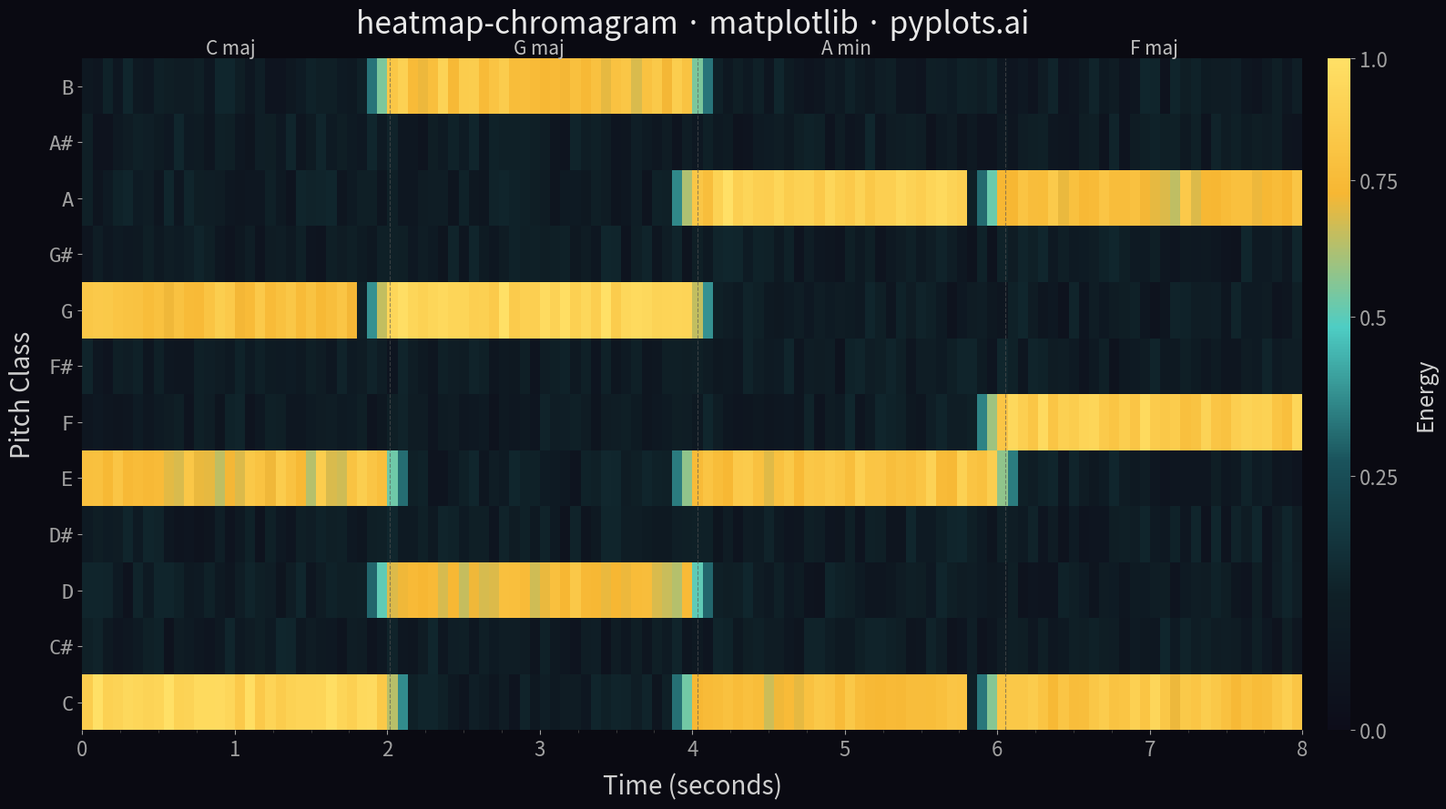

This figure's Python source:
"""pyplots.ai
heatmap-chromagram: Music Chromagram (Pitch Class Distribution over Time)
Library: matplotlib 3.10.8 | Python 3.14.3
Quality: 89/100 | Created: 2026-03-17
"""

import matplotlib.colors as mcolors
import matplotlib.pyplot as plt
import matplotlib.ticker as mticker
import numpy as np


# Data - simulate a chromagram for a short musical passage
# Pattern: C major chord (C, E, G) → G major chord (G, B, D) → Am (A, C, E) → F major (F, A, C)
np.random.seed(42)

pitch_classes = ["C", "C#", "D", "D#", "E", "F", "F#", "G", "G#", "A", "A#", "B"]
n_pitches = len(pitch_classes)
n_frames = 120
time_seconds = np.linspace(0, 8, n_frames)

# Base low energy across all pitches
chroma = np.random.uniform(0.02, 0.12, (n_pitches, n_frames))

# Define chord regions with realistic energy patterns
chord_regions = [
    (0, 30, "C maj", {"C": 0.9, "E": 0.75, "G": 0.8}),
    (30, 60, "G maj", {"G": 0.92, "B": 0.78, "D": 0.72}),
    (60, 90, "A min", {"A": 0.88, "C": 0.76, "E": 0.82}),
    (90, 120, "F maj", {"F": 0.85, "A": 0.74, "C": 0.80}),
]

for start, end, _, notes in chord_regions:
    for note, energy in notes.items():
        idx = pitch_classes.index(note)
        chroma[idx, start:end] = energy + np.random.normal(0, 0.05, end - start)
        # Harmonic bleeding into adjacent frames for realism
        if start > 0:
            chroma[idx, start - 3 : start] = np.linspace(0.1, energy * 0.7, 3)
        if end < n_frames:
            tail = min(3, n_frames - end)
            chroma[idx, end : end + tail] = np.linspace(energy * 0.7, 0.1, tail)

chroma = np.clip(chroma, 0, 1)

# Custom colormap: deep charcoal → teal → warm gold (music-inspired palette)
cmap_colors = ["#0d0d1a", "#0f2027", "#1a535c", "#4ecdc4", "#f7b733", "#ffe066"]
cmap = mcolors.LinearSegmentedColormap.from_list("chromagram", cmap_colors, N=256)

# PowerNorm to enhance contrast between quiet and active regions
norm = mcolors.PowerNorm(gamma=0.7, vmin=0, vmax=1)

# Plot
fig, ax = plt.subplots(figsize=(16, 9), facecolor="#0a0a12")
ax.set_facecolor("#0a0a12")

time_edges = np.linspace(0, 8, n_frames + 1)
pitch_edges = np.arange(n_pitches + 1) - 0.5

im = ax.pcolormesh(time_edges, pitch_edges, chroma, cmap=cmap, norm=norm, shading="flat", rasterized=True)

# Chord region labels and dividers for storytelling
for start, end, label, _ in chord_regions:
    t_mid = (time_seconds[start] + time_seconds[min(end - 1, n_frames - 1)]) / 2
    ax.text(
        t_mid,
        n_pitches - 0.15,
        label,
        ha="center",
        va="top",
        fontsize=15,
        fontstyle="italic",
        color="#c0c0c0",
        fontweight="medium",
    )
    if start > 0:
        t_boundary = time_seconds[start]
        ax.axvline(t_boundary, color="#555555", linewidth=0.8, linestyle="--", alpha=0.6)

# Style
ax.set_yticks(np.arange(n_pitches))
ax.set_yticklabels(pitch_classes, fontsize=16, fontfamily="monospace", color="#d0d0d0")
ax.set_xlabel("Time (seconds)", fontsize=20, color="#d0d0d0", labelpad=10)
ax.set_ylabel("Pitch Class", fontsize=20, color="#d0d0d0", labelpad=10)
ax.set_title("heatmap-chromagram · matplotlib · pyplots.ai", fontsize=24, fontweight="medium", color="#e8e8e8", pad=20)
ax.tick_params(axis="both", labelsize=16, colors="#a0a0a0")
ax.xaxis.set_major_locator(mticker.MultipleLocator(1))
ax.xaxis.set_minor_locator(mticker.MultipleLocator(0.25))
ax.tick_params(axis="x", which="minor", length=2, color="#444444")

for spine in ax.spines.values():
    spine.set_visible(False)

# Colorbar with custom formatting
cbar = fig.colorbar(im, ax=ax, fraction=0.02, pad=0.02, aspect=30)
cbar.set_label("Energy", fontsize=18, labelpad=12, color="#d0d0d0")
cbar.ax.tick_params(labelsize=16, colors="#a0a0a0")
cbar.outline.set_visible(False)
cbar.set_ticks([0, 0.25, 0.5, 0.75, 1.0])
cbar.ax.set_yticklabels(["0.0", "0.25", "0.5", "0.75", "1.0"])

plt.tight_layout()
plt.savefig("plot.png", dpi=300, bbox_inches="tight", facecolor=fig.get_facecolor())
